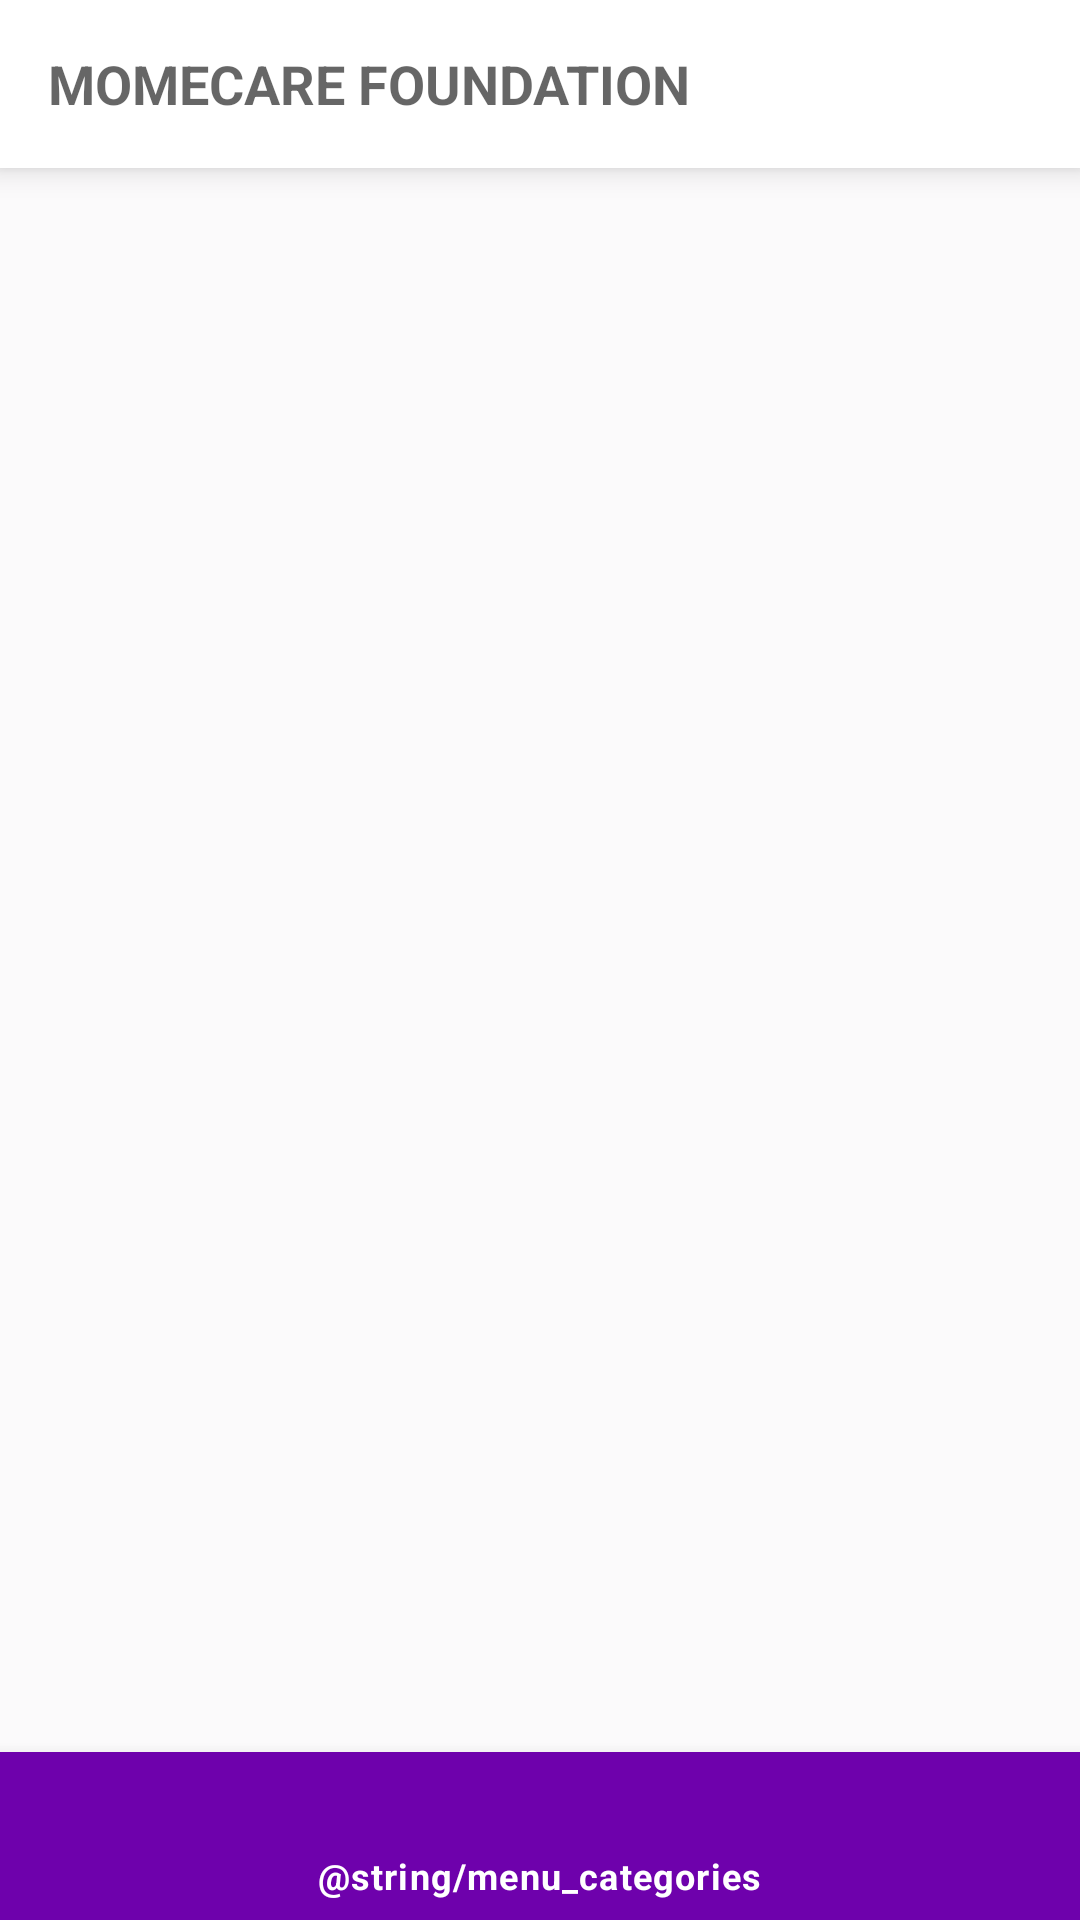

Produce the Android XML layout that renders to this screen, including the resource entries it uses.
<!-- AndroidManifest.xml: application theme Theme.MoMECAREFoundation -->
<!-- res/layout/activity_home.xml -->
<?xml version="1.0" encoding="utf-8"?>
<androidx.constraintlayout.widget.ConstraintLayout xmlns:android="http://schemas.android.com/apk/res/android"
    xmlns:app="http://schemas.android.com/apk/res-auto"
    xmlns:tools="http://schemas.android.com/tools"
    android:layout_width="match_parent"
    android:layout_height="match_parent"
    tools:context=".Home">

    <include
        android:id="@+id/toolbarHome"
        layout="@layout/toolbar_main" />

    <FrameLayout
        android:id="@+id/fragmentContainer"
        android:layout_width="0dp"
        android:layout_height="0dp"
        app:layout_constraintBottom_toTopOf="@+id/bottomNavigation"
        app:layout_constraintEnd_toEndOf="parent"
        app:layout_constraintStart_toStartOf="parent"
        app:layout_constraintTop_toBottomOf="@+id/toolbarHome" />


    <com.google.android.material.bottomnavigation.BottomNavigationView
        android:id="@+id/bottomNavigation"
        style="@style/Widget.App.BottomNavigationView"
        android:layout_width="match_parent"
        android:layout_height="wrap_content"
        android:layout_gravity="bottom"
        app:itemHorizontalTranslationEnabled="true"
        app:labelVisibilityMode="labeled"
        app:layout_constraintBottom_toBottomOf="parent"
        app:layout_constraintEnd_toEndOf="parent"
        app:layout_constraintStart_toStartOf="parent"
        app:menu="@menu/home_bottom_navigation" />

</androidx.constraintlayout.widget.ConstraintLayout>
<!-- res/layout/toolbar_main.xml (included above) -->
<?xml version="1.0" encoding="utf-8"?>
<androidx.appcompat.widget.Toolbar
    xmlns:android="http://schemas.android.com/apk/res/android"
    xmlns:app="http://schemas.android.com/apk/res-auto"
    android:id="@+id/toolbarHome"
    android:layout_width="match_parent"
    android:layout_height="?attr/actionBarSize"
    android:background="@color/white"
    android:minHeight="?attr/actionBarSize"
    app:elevation="@dimen/main_bar_elevation"
    app:popupTheme="@style/ThemeOverlay.AppCompat.Light">

    <TextView
        android:id="@+id/textViewTitle"
        android:layout_width="match_parent"
        android:layout_height="match_parent"
        android:layout_marginEnd="@dimen/item_margin"
        android:layout_marginRight="@dimen/item_margin"
        android:gravity="center_vertical"
        android:text="@string/app_name"
        android:textAllCaps="true"
        android:maxLines="1"
        android:lines="1"
        android:ellipsize="end"
        android:textStyle="bold"
        android:textAppearance="@style/TextAppearance.AppCompat.Medium" />


</androidx.appcompat.widget.Toolbar>
<!-- resources referenced by this layout -->
<resources>
  <color name="white">#FFFFFFFF</color>
  <dimen name="item_margin">16dp</dimen>
  <dimen name="main_bar_elevation">6dp</dimen>
  <string name="app_name">MoMECARE Foundation</string>
  <style name="Widget.App.BottomNavigationView" parent="Widget.MaterialComponents.BottomNavigationView.Colored">
          <item name="materialThemeOverlay">@style/ThemeOverlay.App.BottomNavigationView</item>
      </style>
  <style name="Theme.MoMECAREFoundation" parent="Theme.MaterialComponents.DayNight.NoActionBar">
          
          <item name="colorPrimary">@color/colorPrimary</item>
          <item name="colorPrimaryVariant">@color/colorPrimaryDark</item>
          <item name="colorOnPrimary">@color/white</item>
          
          <item name="colorSecondary">@color/colorSecondary</item>
          <item name="colorSecondaryVariant">@color/colorSecondaryDark</item>
          <item name="colorOnSecondary">@color/black</item>
          
          <item name="android:statusBarColor" tools:targetApi="l">?attr/colorPrimaryVariant</item>
          
          <item name="bottomNavigationStyle">@style/Widget.App.BottomNavigationView</item>
  
          <item name="android:windowBackground">@color/colorBackground</item>
  
      </style>
  <style name="ThemeOverlay.App.BottomNavigationView" parent="">
          <item name="colorPrimary">@color/colorPrimary</item>
          <item name="colorOnPrimary">@color/white</item>
      </style>
  <color name="colorPrimary">#6e01ac</color>
  <color name="colorPrimaryDark">#6e01ac</color>
  <color name="colorSecondary">#0054d0</color>
  <color name="colorSecondaryDark">#006aed</color>
  <color name="black">#FF000000</color>
  <color name="colorBackground">#FBFAFB</color>
</resources>
